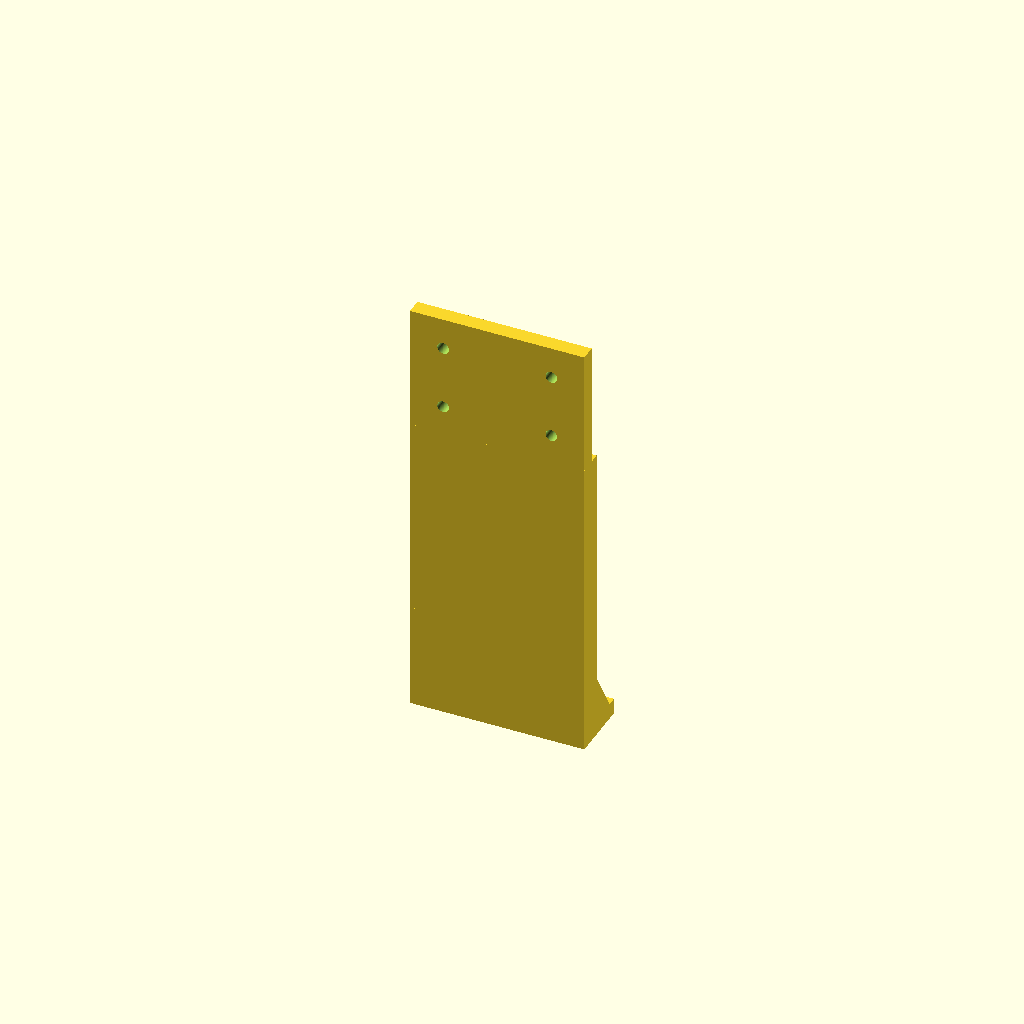
Cell 1 — every parameter at its default value.
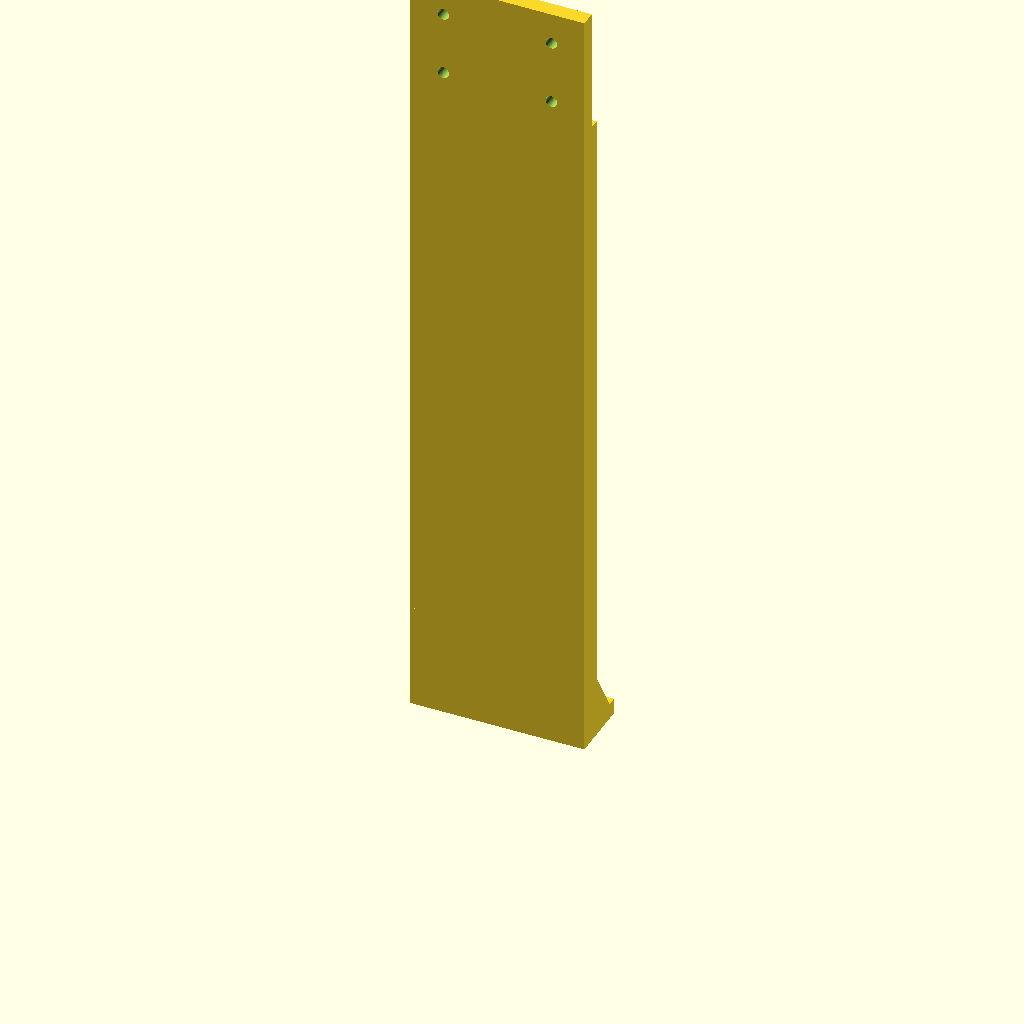
Cell 2: target_lens_height = 140 (everything else at default).
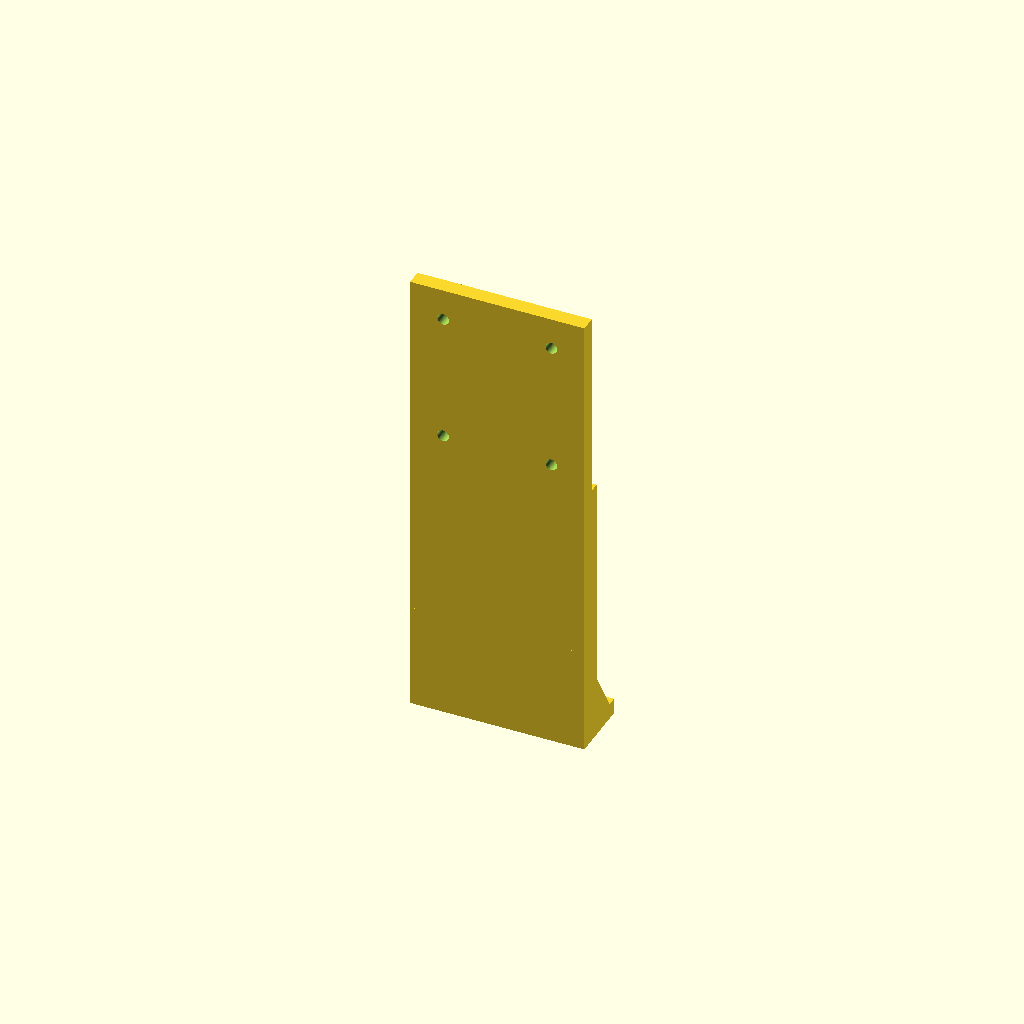
Cell 3: the same model with cam_hole_y = 24.4.
One fixed orthographic camera (rotation 55°, 0°, 25°; colour scheme Cornfield) for every cell.
Source of the model, cad/pi_camera_v3_mount.scad:
// Simple mount for custom Camera Module / Sensor
// Updated: Swapped horizontal and vertical camera hole orientation

$fn = 64;

// ---- Target lens center height ----
target_lens_height = 70;

// ---- Camera board mounting pattern (FLIPPED) ----
cam_hole_x   = 20.5;  // horizontal hole spacing
cam_hole_y   = 12.2;  // vertical hole spacing
cam_hole_d   = 2.2;   // M2 clearance
boss_d       = 6;     // camera standoff boss diameter
boss_h       = 3.5;   // standoff height to clear rear components

// ---- Vertical camera face ----
face_margin  = 6;
face_w       = 33;    // matches base width
face_h       = cam_hole_y + 2 * face_margin;   // 24.2mm
face_t       = 3;

// ---- Vertical riser (load-bearing column) ----
riser_w   = face_w;  // 33mm
riser_t   = 5;       // 5mm thickness
overlap   = 0.5;     // overlap for solid geometry merging

// ---- Horizontal mounting flange ----
flange_depth      = 12;   // 12mm depth
flange_t          = 3;
flange_hole_d     = 2.2;  // M2 clearance
flange_hole_inset = 8;    // inset from left/right edges

// ---- Base gussets ----
gusset_t     = 3;

// Calculate riser height:
// target_lens_height = flange_t + riser_h + face_h/2
riser_h      = target_lens_height - flange_t - face_h / 2; // 54.9mm
gusset_reach = min(riser_h, 20); // 20mm vertical leg reach

assert(riser_h > 5, "target_lens_height too small for face_h/flange_t combination");

module camera_face() {
    difference() {
        translate([-face_w/2, 0, 0])
            cube([face_w, face_t, face_h]);

        // Camera mounting holes through face and bosses
        for (dx = [-cam_hole_x/2, cam_hole_x/2])
            for (dz = [-cam_hole_y/2, cam_hole_y/2])
                translate([dx, -1, face_h/2 + dz])
                    rotate([-90, 0, 0])
                        cylinder(d = cam_hole_d, h = face_t + boss_h + 2);
    }

    // Standoff bosses on front face
    for (dx = [-cam_hole_x/2, cam_hole_x/2])
        for (dz = [-cam_hole_y/2, cam_hole_y/2])
            translate([dx, face_t, face_h/2 + dz])
                rotate([-90, 0, 0])
                    difference() {
                        cylinder(d = boss_d, h = boss_h);
                        cylinder(d = cam_hole_d, h = boss_h + 1);
                    }
}

module riser() {
    translate([-riser_w/2, 0, 0])
        cube([riser_w, riser_t, flange_t + riser_h + overlap]);
}

module mount_flange() {
    translate([-face_w/2, 0, 0])
        difference() {
            cube([face_w, flange_depth, flange_t]);

            // Center holes in the exposed flange area in front of the 5mm riser
            for (dx = [flange_hole_inset, face_w - flange_hole_inset])
                translate([dx, (flange_depth - riser_t) / 2, -1])
                    cylinder(d = flange_hole_d, h = flange_t + 2);
        }
}

module gusset(x_pos) {
    hull() {
        translate([x_pos, 0, 0]) cube([gusset_t, 0.01, 0.01]);
        translate([x_pos, flange_depth, 0]) cube([gusset_t, 0.01, 0.01]);
        translate([x_pos, 0, gusset_reach]) cube([gusset_t, 0.01, 0.01]);
    }
}

module camera_mount() {
    mount_flange();
    riser();
    translate([0, 0, flange_t + riser_h])
        camera_face();

    gusset(-riser_w/2);
    gusset(riser_w/2 - gusset_t);
}

camera_mount();
Parameter table extracted from the source (name, type, default, range or options):
target_lens_height: number, default 70
cam_hole_x: number, default 20.5
cam_hole_y: number, default 12.2
cam_hole_d: number, default 2.2
boss_d: number, default 6
boss_h: number, default 3.5
face_margin: number, default 6
face_w: number, default 33
face_t: number, default 3
riser_t: number, default 5
overlap: number, default 0.5
flange_depth: number, default 12
flange_t: number, default 3
flange_hole_d: number, default 2.2
flange_hole_inset: number, default 8
gusset_t: number, default 3
